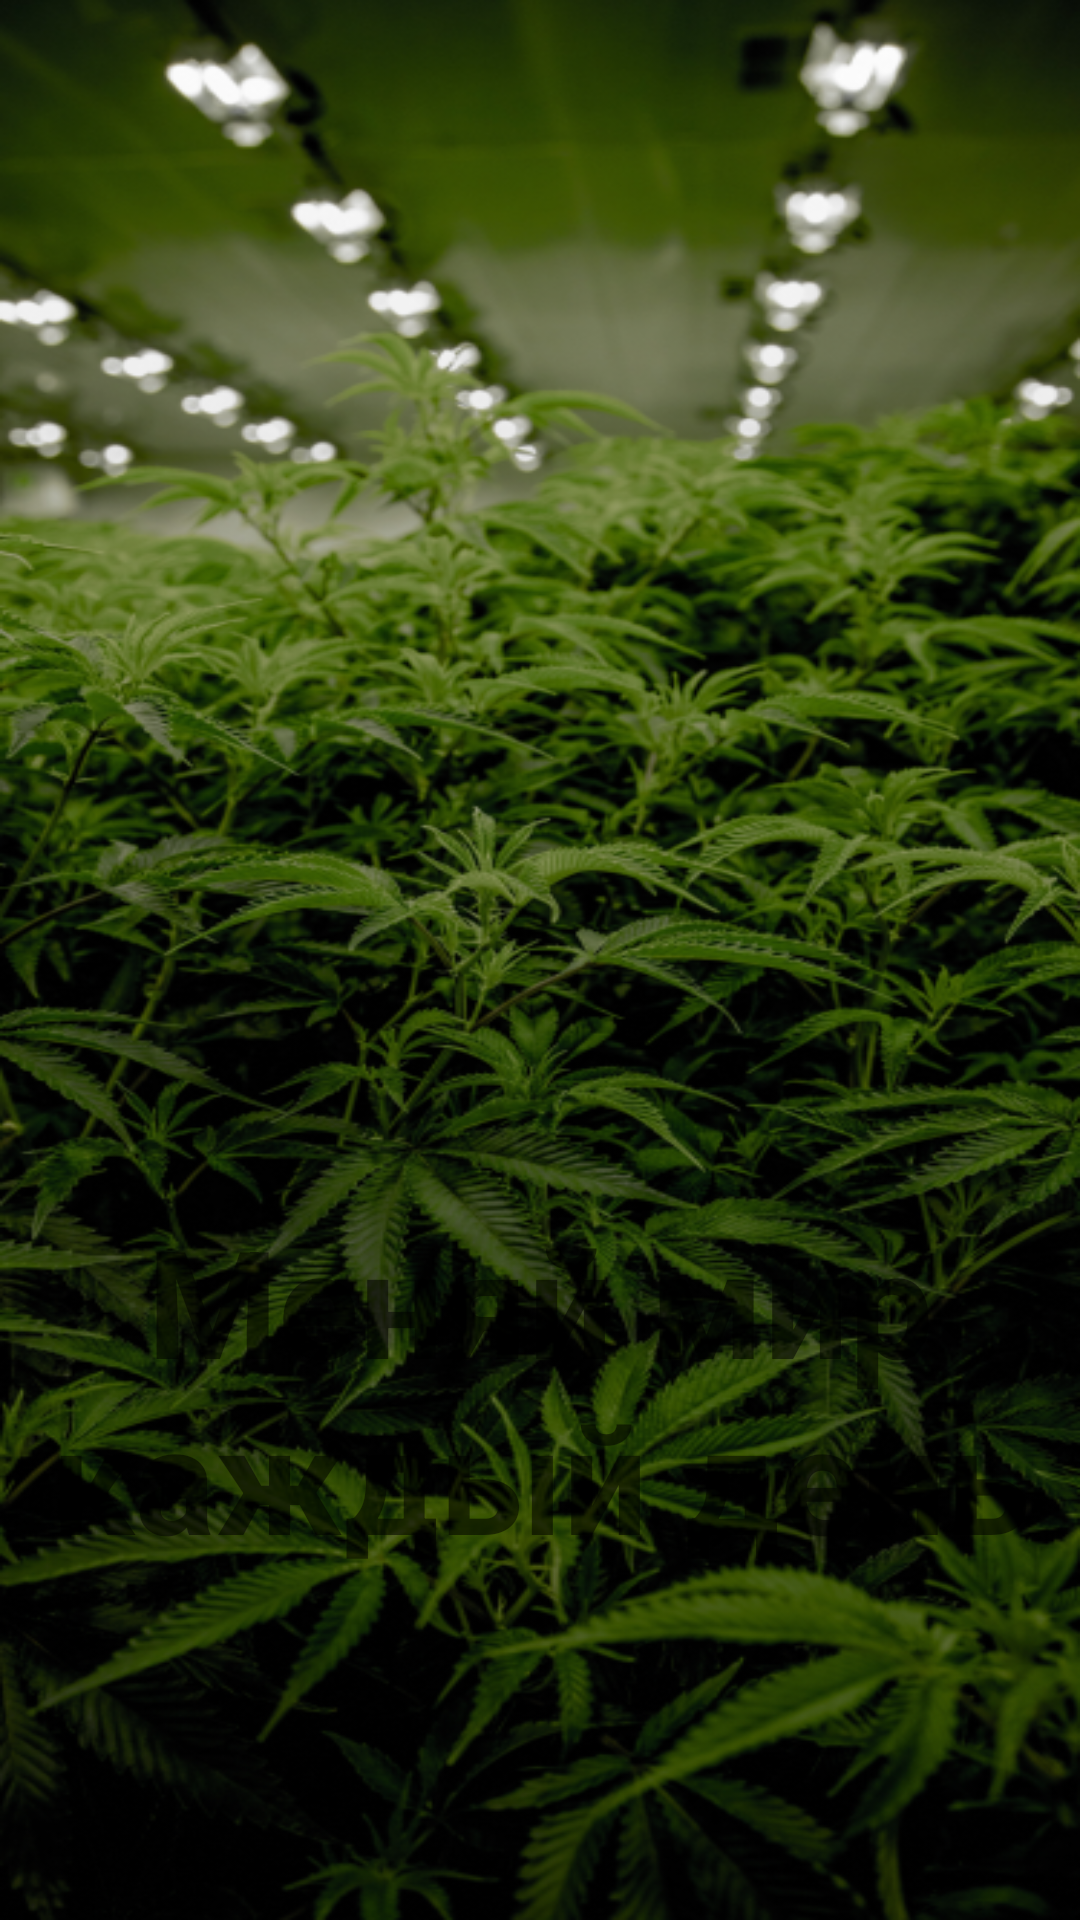

Layout XML and referenced resources for this Android screen:
<!-- AndroidManifest.xml: application theme Theme.Ecomarket -->
<!-- res/layout/slide.xml -->
<?xml version="1.0" encoding="utf-8"?>
<LinearLayout xmlns:android="http://schemas.android.com/apk/res/android"
    android:layout_width="match_parent"
    android:layout_height="match_parent"
    xmlns:app="http://schemas.android.com/apk/res-auto"
    android:background="@drawable/onboarding_first"
    android:id="@+id/sliderLayout">

    <TextView
        android:id="@+id/sliderText"
        android:layout_width="match_parent"
        android:layout_height="wrap_content"
        android:layout_marginTop="400dp"
        android:color="@color/black"
        android:gravity="center"
        android:text="@string/title1"
        android:textSize="50sp"
        android:textStyle="bold"

        />

</LinearLayout>
<!-- resources referenced by this layout -->
<resources>
  <color name="black">#FF000000</color>
  <!-- drawable onboarding_first: png bitmap (drawable, 540996 bytes) -->
  <string name="title1">Меняй мир каждый день</string>
  <style name="Theme.Ecomarket" parent="Theme.MaterialComponents.DayNight.NoActionBar">
          
          <item name="colorPrimary">@color/green</item>
      </style>
  <color name="green">#199A8E</color>
</resources>
